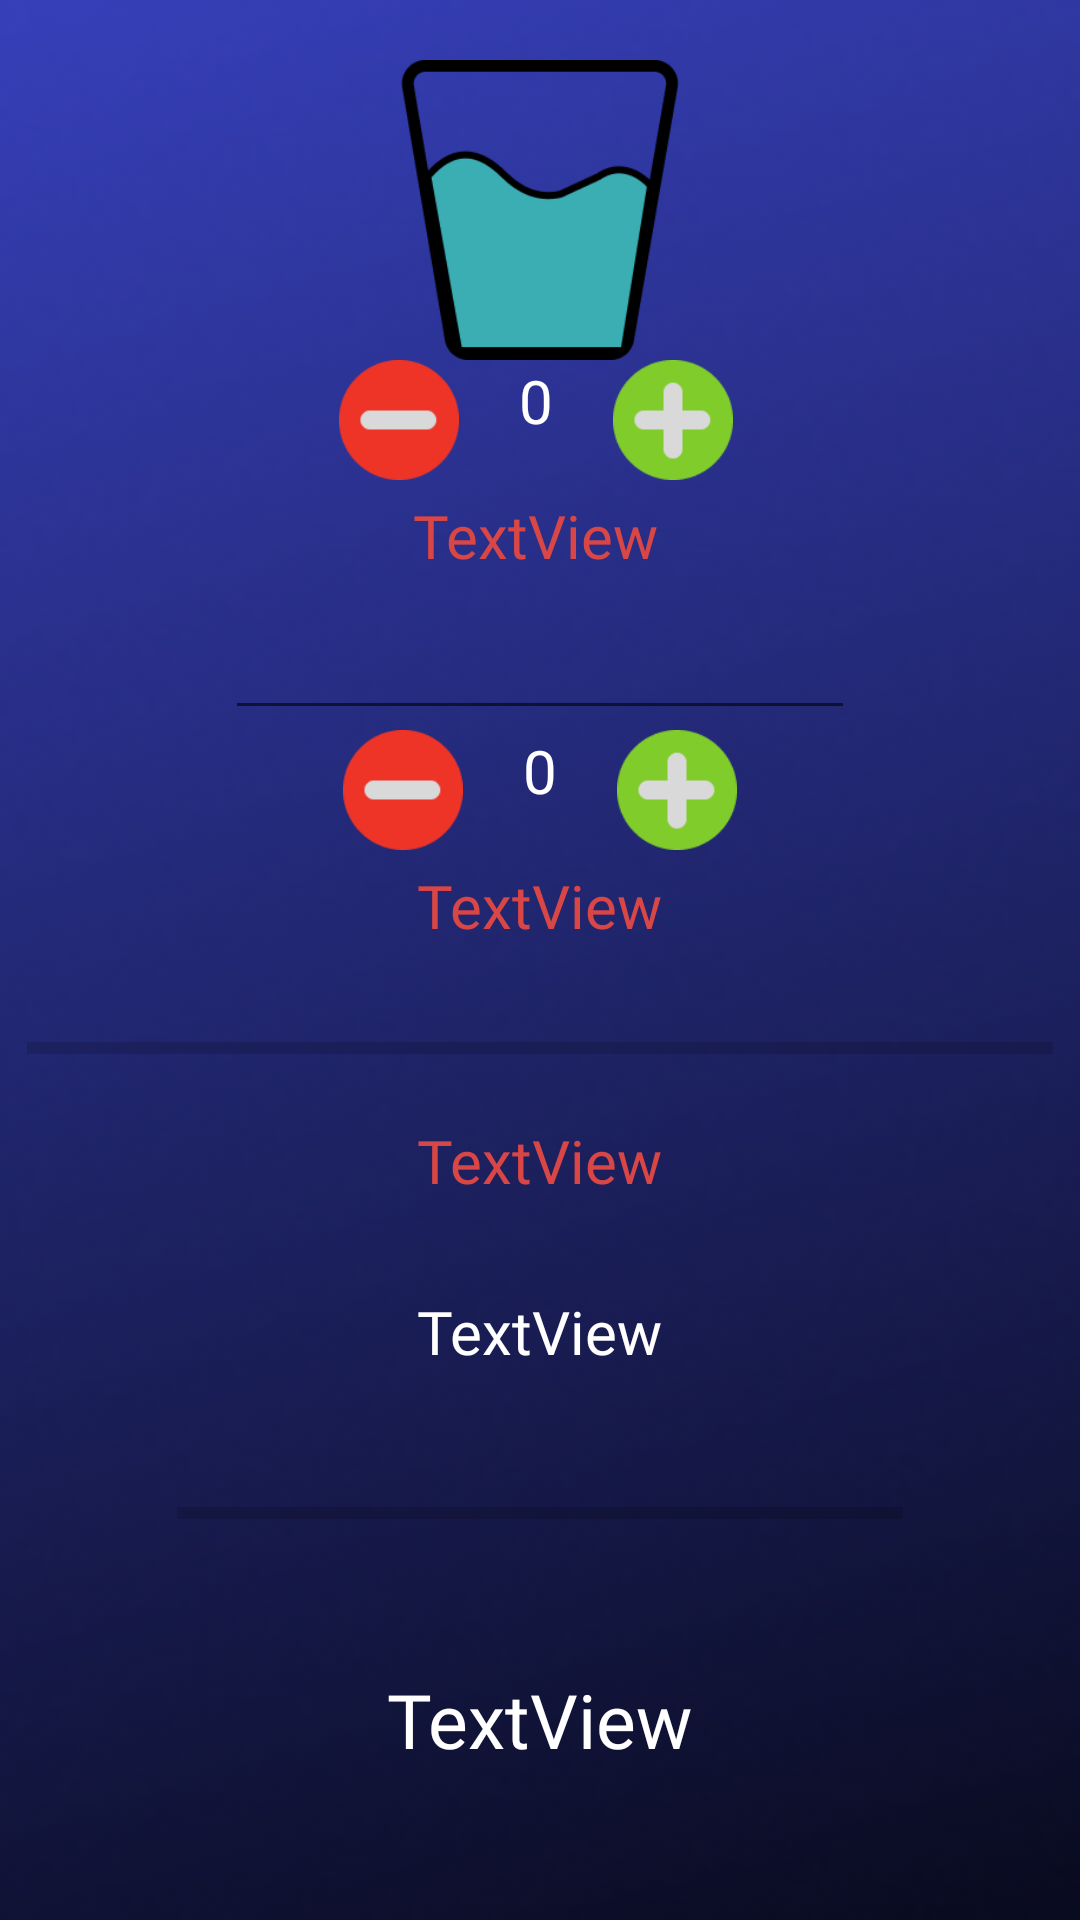

Here is an Android app screen rendered from its layout file. Give the layout XML and the strings, colors and styles it references.
<!-- AndroidManifest.xml: application theme Theme.LifeTrack -->
<!-- res/layout/main_page.xml -->
<?xml version="1.0" encoding="utf-8"?>
<androidx.constraintlayout.widget.ConstraintLayout
        xmlns:android="http://schemas.android.com/apk/res/android"
        xmlns:tools="http://schemas.android.com/tools"
        xmlns:app="http://schemas.android.com/apk/res-auto"
        android:layout_width="match_parent"
        android:layout_height="match_parent"
        tools:context=".Pages.MainPage">
    <ImageView
            android:layout_width="0dp"
            android:layout_height="0dp" app:srcCompat="@drawable/start_page_background_gradient"
            android:id="@+id/imageView6" app:layout_constraintEnd_toEndOf="parent"
            app:layout_constraintStart_toStartOf="parent" app:layout_constraintBottom_toBottomOf="parent"
            app:layout_constraintTop_toTopOf="parent" android:scaleType="fitXY"
            app:layout_constraintHorizontal_bias="1.0" app:layout_constraintVertical_bias="0.0"/>
    <ImageView
            android:layout_width="100sp"
            android:layout_height="100sp" app:srcCompat="@drawable/glass"
            android:id="@+id/glass_image"
            app:layout_constraintStart_toStartOf="parent" app:layout_constraintEnd_toEndOf="parent"
            app:layout_constraintTop_toTopOf="parent" android:layout_marginTop="20dp"/>
    <LinearLayout
            android:orientation="horizontal"
            android:layout_width="wrap_content"
            android:layout_height="wrap_content"
            app:layout_constraintStart_toStartOf="@+id/glass_image" app:layout_constraintEnd_toEndOf="@+id/glass_image"
            app:layout_constraintHorizontal_bias="0.545" app:layout_constraintTop_toBottomOf="@+id/glass_image"
            android:id="@+id/linearLayout4">
        <ImageView
                android:layout_width="40sp"
                android:layout_height="40sp" app:srcCompat="@drawable/minus_button"
                android:layout_marginRight="10sp"
                android:id="@+id/remove_glass_button" android:layout_weight="1"/>
        <TextView
                android:text="0"
                android:layout_width="wrap_content"
                android:fontFamily="@font/lato_black"
                android:layout_marginRight="10sp"
                android:layout_marginLeft="10sp"
                android:textColor="@color/white"
                android:textSize="20sp"
                android:layout_height="wrap_content" android:id="@+id/glass_number_text" android:layout_weight="1"/>
        <ImageView
                android:layout_width="40sp"
                android:layout_height="40sp" app:srcCompat="@drawable/plus_button"
                android:layout_marginLeft="10sp"
                android:id="@+id/add_glass_button" android:layout_weight="1"/>
    </LinearLayout>
    <TextView
            android:text="TextView"
            android:fontFamily="@font/lato_black"
            android:textColor="@color/lt_light_red"
            android:textSize="20sp"
            android:layout_width="wrap_content"
            android:layout_height="wrap_content" android:id="@+id/water_status_text"
            app:layout_constraintStart_toStartOf="@+id/linearLayout4"
            app:layout_constraintEnd_toEndOf="@+id/linearLayout4"
            app:layout_constraintTop_toBottomOf="@+id/linearLayout4" android:layout_marginTop="5dp"/>
    <EditText
            android:layout_width="wrap_content"
            android:layout_height="wrap_content"
            android:inputType="numberDecimal"
            android:ems="10"
            android:id="@+id/calories_number_field"
            app:layout_constraintStart_toStartOf="parent" app:layout_constraintEnd_toEndOf="parent"
            app:layout_constraintTop_toBottomOf="@+id/water_status_text" android:layout_marginTop="10dp"/>
    <LinearLayout
            android:orientation="horizontal"
            android:layout_width="wrap_content"
            android:layout_height="wrap_content"
            app:layout_constraintEnd_toEndOf="@+id/calories_number_field"
            app:layout_constraintStart_toStartOf="@+id/calories_number_field"
            app:layout_constraintTop_toBottomOf="@+id/calories_number_field" android:id="@+id/linearLayout5">
        <ImageView
                android:layout_width="40sp"
                android:layout_marginRight="10sp"
                android:layout_height="40sp" app:srcCompat="@drawable/minus_button"
                android:id="@+id/remove_calories_button"
        />
        <TextView
                android:text="0"
                android:layout_width="wrap_content"
                android:textColor="@color/white"
                android:textSize="20sp"
                android:layout_marginRight="10sp"
                android:layout_marginLeft="10sp"
                android:fontFamily="@font/lato_black"
                android:layout_height="wrap_content" android:id="@+id/calories_number_text" android:layout_weight="1"/>
        <ImageView
                android:layout_width="40sp"
                android:layout_marginLeft="10sp"
                android:layout_height="40sp" app:srcCompat="@drawable/plus_button" android:id="@+id/add_calories_button"
        />
    </LinearLayout>
    <TextView
            android:text="TextView"
            android:layout_width="wrap_content"
            android:layout_height="wrap_content" android:id="@+id/calories_status_text"
            app:layout_constraintStart_toStartOf="@+id/calories_number_field"
            android:fontFamily="@font/lato_black"
            android:textColor="@color/lt_light_red"
            android:textSize="20sp"
            app:layout_constraintEnd_toEndOf="@+id/calories_number_field"
            app:layout_constraintTop_toBottomOf="@+id/linearLayout5" android:layout_marginTop="5dp"/>
    <TextView
            android:text="TextView"
            android:layout_width="wrap_content"
            android:fontFamily="@font/lato_black"
            android:textColor="@color/lt_light_red"
            android:textSize="20sp"
            android:layout_height="wrap_content" android:id="@+id/imt_status_text"
            app:layout_constraintStart_toStartOf="parent"
            app:layout_constraintEnd_toEndOf="parent" app:layout_constraintTop_toBottomOf="@+id/imt_progress_bar"
            android:layout_marginTop="10dp"/>
    <TextView
            android:text="TextView"
            android:fontFamily="@font/lato_black"
            android:textColor="@color/white"
            android:textSize="20sp"
            android:layout_width="wrap_content"
            android:layout_height="wrap_content" android:id="@+id/step_num_text"
            app:layout_constraintStart_toStartOf="parent" app:layout_constraintEnd_toEndOf="parent"
            app:layout_constraintTop_toBottomOf="@+id/imt_status_text" android:layout_marginTop="30dp"/>
    <ProgressBar
            style="?android:attr/progressBarStyleHorizontal"
            android:layout_width="342dp"
            android:layout_height="28dp"
            android:id="@+id/imt_progress_bar"
            app:layout_constraintStart_toStartOf="parent" app:layout_constraintEnd_toEndOf="parent"
            app:layout_constraintTop_toBottomOf="@+id/calories_status_text" android:layout_marginTop="20dp"/>
    <TextView
            android:text="TextView"
            android:fontFamily="@font/lato_black"
            android:textColor="@color/white"
            android:textSize="25sp"
            android:layout_width="wrap_content"
            android:layout_height="wrap_content" android:id="@+id/step_count_per_day"
            app:layout_constraintStart_toStartOf="parent" app:layout_constraintEnd_toEndOf="parent"
            app:layout_constraintTop_toBottomOf="@+id/step_progress_bar" android:layout_marginTop="25dp"/>
    <ProgressBar
            style="?android:attr/progressBarStyleHorizontal"
            android:layout_width="242dp"
            android:layout_height="54dp"
            android:id="@+id/step_progress_bar"
            app:layout_constraintStart_toStartOf="parent" app:layout_constraintEnd_toEndOf="parent"
            app:layout_constraintTop_toBottomOf="@+id/step_num_text" android:layout_marginTop="20dp"/>
</androidx.constraintlayout.widget.ConstraintLayout>
<!-- resources referenced by this layout -->
<resources>
  <color name="lt_light_red">#D94646</color>
  <color name="white">#FFFFFFFF</color>
  <!-- drawable glass: png bitmap (drawable, 5536 bytes) -->
  <!-- drawable minus_button: png bitmap (drawable, 1924 bytes) -->
  <!-- drawable plus_button: png bitmap (drawable, 1951 bytes) -->
  <!-- drawable start_page_background_gradient: png bitmap (drawable, 29779 bytes) -->
  <style name="Theme.LifeTrack" parent="Theme.MaterialComponents.DayNight.NoActionBar">
          
          <item name="colorPrimary">@color/purple_500</item>
          <item name="colorPrimaryVariant">@color/purple_700</item>
          <item name="colorOnPrimary">@color/white</item>
          
          <item name="colorSecondary">@color/teal_200</item>
          <item name="colorSecondaryVariant">@color/teal_700</item>
          <item name="colorOnSecondary">@color/black</item>
          
          <item name="android:statusBarColor">?attr/colorPrimaryVariant</item>
          
      </style>
  <color name="purple_500">#FF6200EE</color>
  <color name="purple_700">#FF3700B3</color>
  <color name="teal_200">#FF03DAC5</color>
  <color name="teal_700">#FF018786</color>
  <color name="black">#FF000000</color>
</resources>
